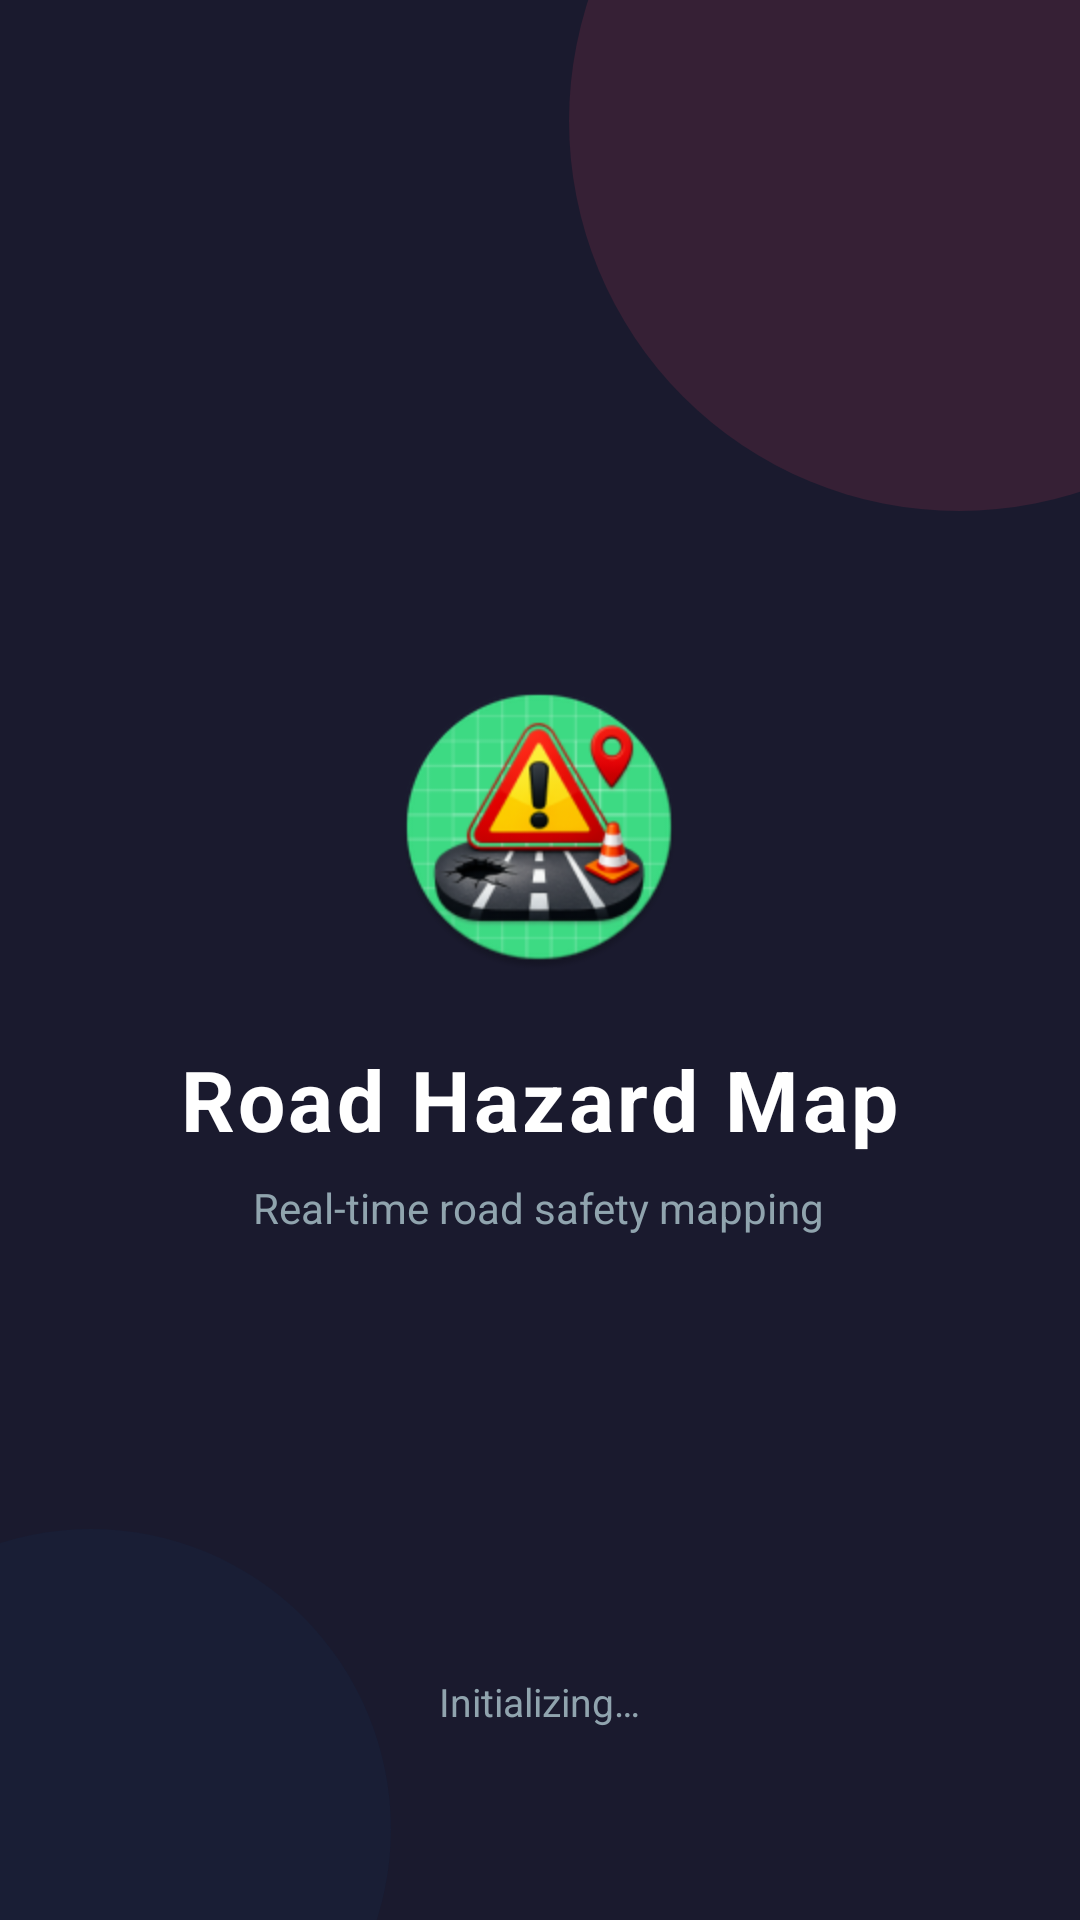

This screen was rendered from an Android layout file. Write that file and the resources it references.
<!-- AndroidManifest.xml: activity theme Theme.RoadHazardMap.Splash -->
<!-- res/layout/activity_splash.xml -->
<?xml version="1.0" encoding="utf-8"?>
<RelativeLayout xmlns:android="http://schemas.android.com/apk/res/android"
    android:layout_width="match_parent"
    android:layout_height="match_parent"
    android:background="@color/colorPrimary">

    
    <View
        android:layout_width="260dp"
        android:layout_height="260dp"
        android:layout_alignParentTop="true"
        android:layout_alignParentEnd="true"
        android:layout_marginTop="-90dp"
        android:layout_marginEnd="-90dp"
        android:background="@drawable/circle_accent_translucent" />

    
    <View
        android:layout_width="200dp"
        android:layout_height="200dp"
        android:layout_alignParentBottom="true"
        android:layout_alignParentStart="true"
        android:layout_marginBottom="-70dp"
        android:layout_marginStart="-70dp"
        android:background="@drawable/circle_blue_translucent" />

    
    <LinearLayout
        android:layout_width="wrap_content"
        android:layout_height="wrap_content"
        android:layout_centerInParent="true"
        android:gravity="center"
        android:orientation="vertical">

        
        <TextView
            android:id="@+id/splash_logo"
            android:layout_width="96dp"
            android:layout_height="96dp"
            android:background="@mipmap/ic_launcher_round"
            android:elevation="8dp"
            android:gravity="center"
            android:textSize="52sp" />

        <TextView
            android:id="@+id/splash_title"
            android:layout_width="wrap_content"
            android:layout_height="wrap_content"
            android:layout_marginTop="24dp"
            android:letterSpacing="0.04"
            android:text="Road Hazard Map"
            android:textColor="@color/white"
            android:textSize="28sp"
            android:textStyle="bold" />

        <TextView
            android:id="@+id/splash_subtitle"
            android:layout_width="wrap_content"
            android:layout_height="wrap_content"
            android:layout_marginTop="8dp"
            android:text="Real-time road safety mapping"
            android:textColor="@color/colorTextSecondary"
            android:textSize="14sp" />
    </LinearLayout>

    
    <LinearLayout
        android:layout_width="match_parent"
        android:layout_height="wrap_content"
        android:layout_alignParentBottom="true"
        android:layout_marginBottom="64dp"
        android:gravity="center"
        android:orientation="vertical">

        <ProgressBar
            android:layout_width="36dp"
            android:layout_height="36dp"
            android:indeterminateTint="@color/colorAccent" />

        <TextView
            android:layout_width="wrap_content"
            android:layout_height="wrap_content"
            android:layout_marginTop="12dp"
            android:text="Initializing…"
            android:textColor="@color/colorTextSecondary"
            android:textSize="13sp" />
    </LinearLayout>

</RelativeLayout>
<!-- resources referenced by this layout -->
<resources>
  <color name="colorAccent">#E94560</color>
  <color name="colorPrimary">#1A1A2E</color>
  <color name="colorTextSecondary">#90A4AE</color>
  <color name="white">#FFFFFF</color>
  <!-- drawable circle_accent_translucent (drawable) -->
  <?xml version="1.0" encoding="utf-8"?>
  <shape xmlns:android="http://schemas.android.com/apk/res/android"
      android:shape="oval">
      <solid android:color="#22E94560" />
  </shape>
  <!-- drawable circle_blue_translucent (drawable) -->
  <?xml version="1.0" encoding="utf-8"?>
  <shape xmlns:android="http://schemas.android.com/apk/res/android"
      android:shape="oval">
      <solid android:color="#220F3460" />
  </shape>
  <!-- mipmap ic_launcher_round: webp bitmap (mipmap-hdpi, 7180 bytes) -->
  <style name="Theme.RoadHazardMap.Splash" parent="Theme.RoadHazardMap">
          <item name="android:windowFullscreen">true</item>
      </style>
  <style name="Theme.RoadHazardMap" parent="Theme.MaterialComponents.DayNight.NoActionBar">
          <item name="colorPrimary">@color/colorPrimary</item>
          <item name="colorPrimaryDark">@color/colorPrimaryDark</item>
          <item name="colorAccent">@color/colorAccent</item>
          <item name="android:windowBackground">@color/colorPrimary</item>
          <item name="android:statusBarColor">@color/colorPrimaryDark</item>
          <item name="android:navigationBarColor">@color/colorPrimaryDark</item>
          
          <item name="windowActionBar">false</item>
          <item name="windowNoTitle">true</item>
      </style>
  <color name="colorPrimaryDark">#16213E</color>
</resources>
